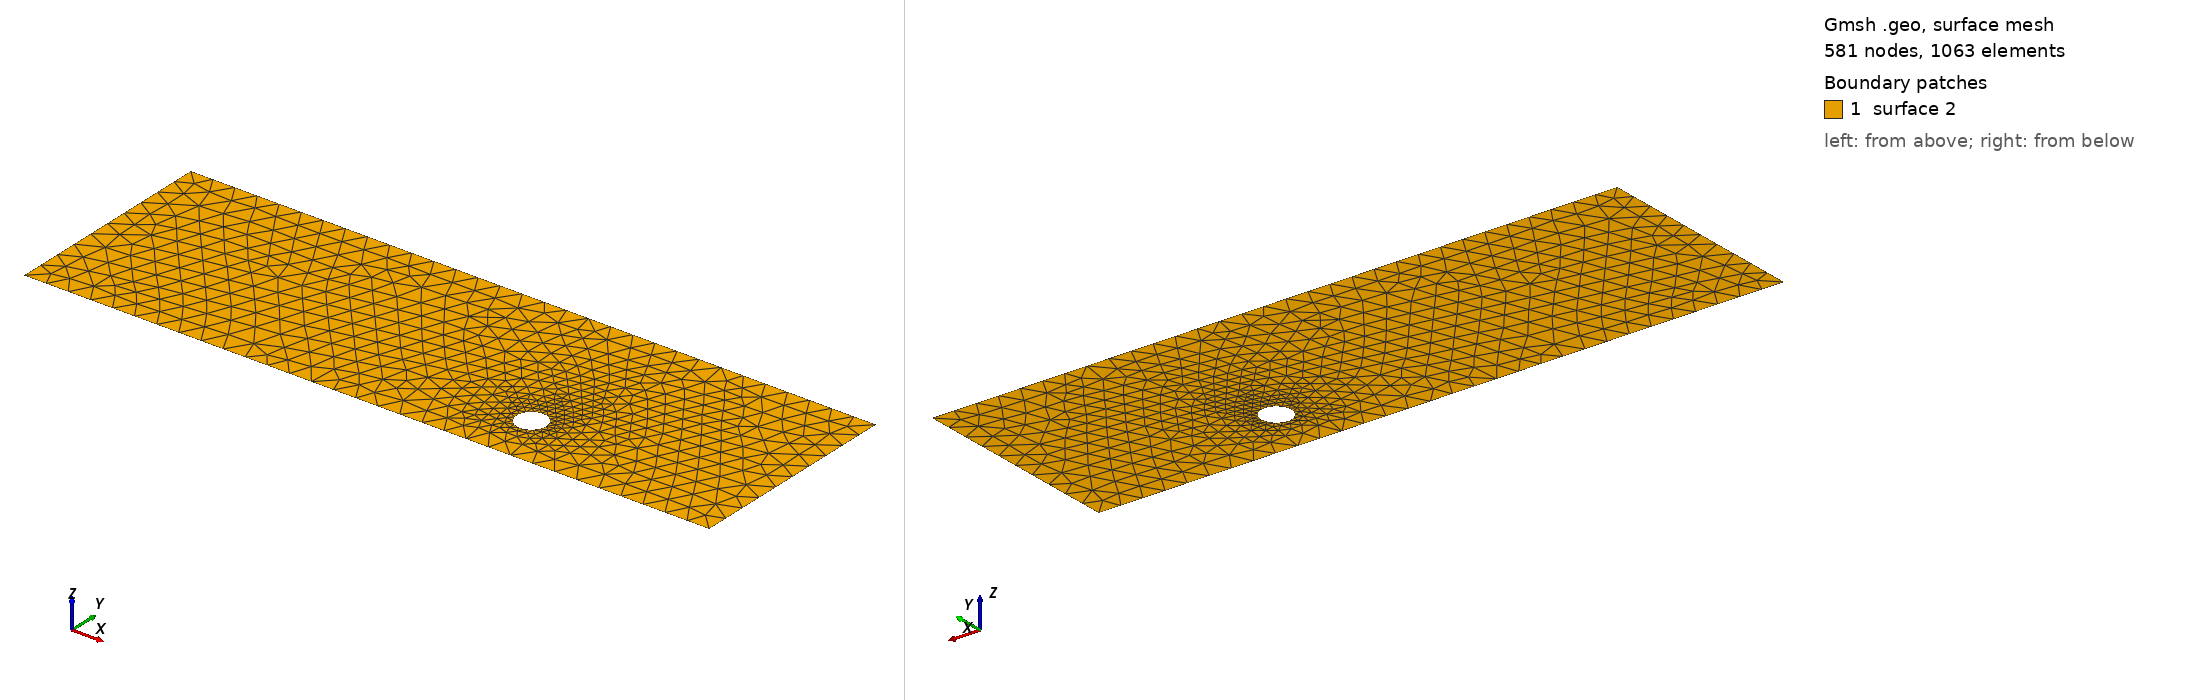

Gmsh geometry script, surface-meshed: 581 nodes, 1063 surface elements. Boundary patches (legend numbers): 1 surface 2. Left view from above one corner, right view from below the opposite corner. The script declares no physical surfaces, so the legend lists its geometric surfaces. The drawing asked Gmsh for element sizes between 1% and 20% of the model's largest extent; the script's own settings can give other sizes.

=== cad_002.geo (drawn) ===
//+
SetFactory("OpenCASCADE");
//+
Point(1) = {0.589266, -3.947844, 0.000000, 1.000000};
//+
Point(2) = {30.654253, -3.947844, 0.000000, 1.000000};
//+
Point(3) = {30.654253, 5.566705, 0.000000, 1.000000};
//+
Point(4) = {0.589266, 5.566705, 0.000000, 1.000000};
//+
Line(1) = {4, 1};
//+
Line(2) = {1, 2};
//+
Line(3) = {2, 3};
//+
Line(4) = {3, 4};
//+
Curve Loop(1) = {1, 2, 3, 4};
//+
Point(6) = {21.645032, -1.519944, 0.000000, 0.065548};
//+
Point(5) = {20.989552, -1.519944, 0.000000, 0.065548};
//+
Point(7) = {20.661813, -0.952282, 0.000000, 0.065548};
//+
Point(8) = {20.661813, -2.087606, 0.000000, 0.065548};
//+
Ellipse(5) = {6, 5, 7, 7};
//+
Ellipse(6) = {7, 5, 8, 8};
//+
Ellipse(7) = {8, 5, 6, 6};
//+
Curve Loop(2) = {5, 6, 7};
//+
Plane Surface(2) = {1, 2};
//+
Physical Curve("INFLOW", 100) = {1};
//+
Physical Curve("OUTFLOW", 101) = {3};
//+
Physical Curve("WALL_BOUNDARY", 102) = {2, 4};
//+
Physical Curve("OBSTACLE", 103) = {5, 6, 7};
